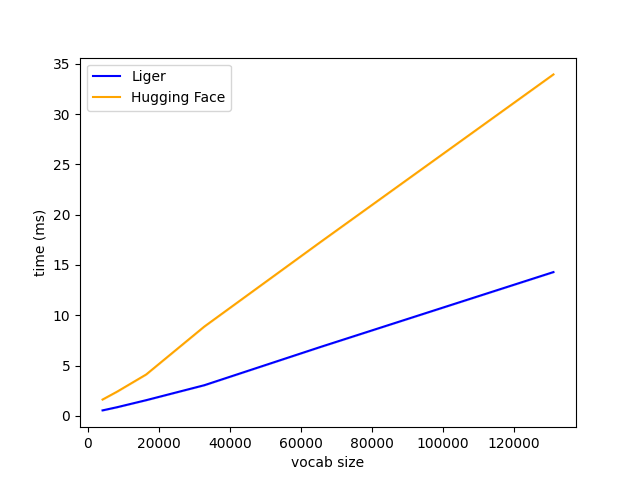

The file beside this chart, header and first rows:
V, Liger, Hugging Face
4096, 0.5498, 1.624
8192, 0.8652, 2.409
16384, 1.564, 4.118
32768, 3.053, 8.882
65536, 6.862, 17.3
131072, 14.3, 33.94
